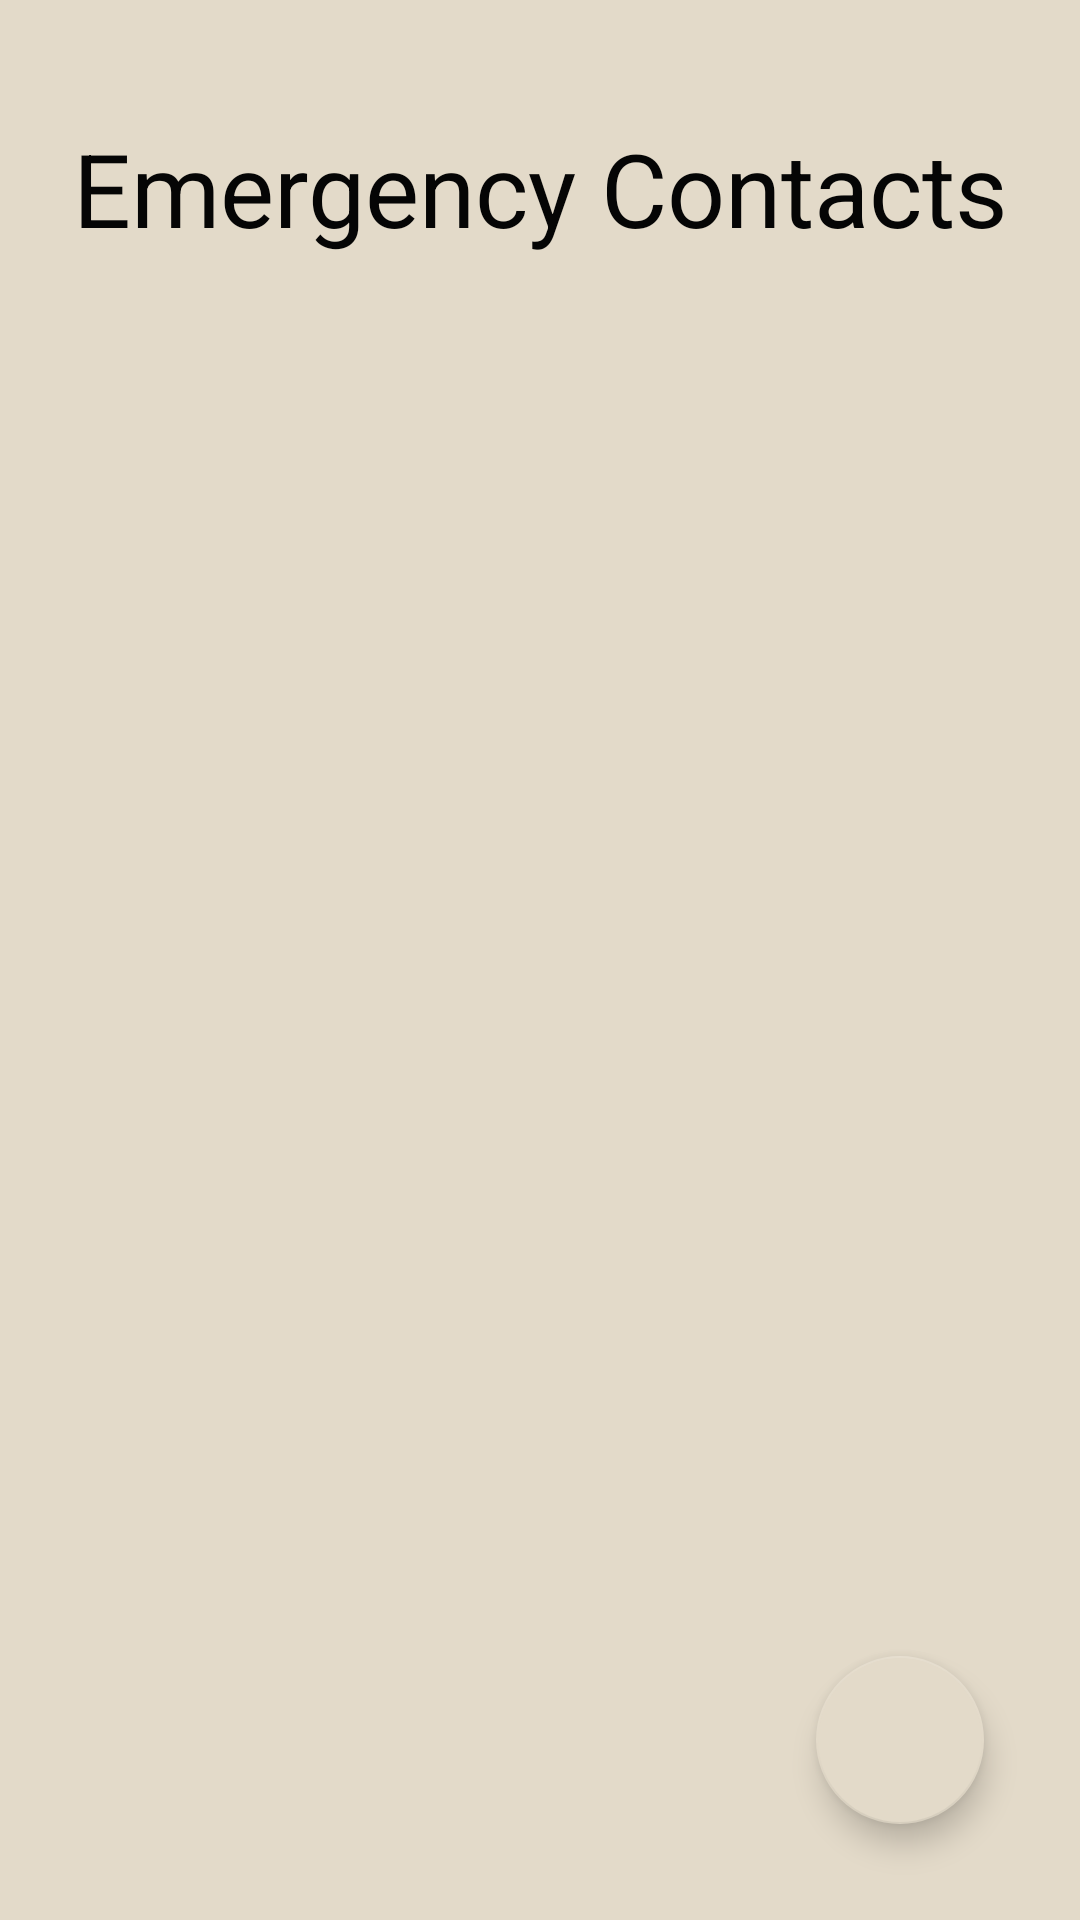

Reconstruct the res/layout file that produces this screen, plus the resources it refers to.
<!-- AndroidManifest.xml: application theme Theme.MyApplication -->
<!-- res/layout/fragment_emergency_contacts_main.xml -->
<?xml version="1.0" encoding="utf-8"?>
<androidx.constraintlayout.widget.ConstraintLayout xmlns:android="http://schemas.android.com/apk/res/android"
    xmlns:app="http://schemas.android.com/apk/res-auto"
    xmlns:tools="http://schemas.android.com/tools"
    android:layout_width="match_parent"
    android:layout_height="match_parent"
    android:background="@color/brown">

    <com.google.android.material.floatingactionbutton.FloatingActionButton
        android:id="@+id/addContactFab"
        android:layout_width="wrap_content"
        android:layout_height="wrap_content"
        android:layout_marginEnd="32dp"
        android:layout_marginBottom="32dp"
        android:clickable="true"
        app:layout_constraintBottom_toBottomOf="parent"
        app:layout_constraintEnd_toEndOf="parent"
        app:srcCompat="@drawable/ic_baseline_add_24"
        app:tint="@android:color/white" />

    <TextView
        android:id="@+id/emergencyContacts_tvHeader"
        android:layout_width="match_parent"
        android:layout_height="wrap_content"
        android:layout_gravity="center"
        android:layout_marginTop="40dp"
        android:text="Emergency Contacts"
        android:textAlignment="center"
        android:textColor="#050505"
        android:textSize="34sp"
        app:layout_constraintStart_toStartOf="parent"
        app:layout_constraintTop_toTopOf="parent" />

    <androidx.recyclerview.widget.RecyclerView
        android:id="@+id/contactsRecyclerView"
        android:layout_width="370dp"
        android:layout_height="wrap_content"
        android:layout_marginTop="40dp"
        app:layout_constraintEnd_toEndOf="parent"
        app:layout_constraintHorizontal_bias="0.482"
        app:layout_constraintStart_toStartOf="parent"
        app:layout_constraintTop_toBottomOf="@+id/emergencyContacts_tvHeader" />

</androidx.constraintlayout.widget.ConstraintLayout>
<!-- resources referenced by this layout -->
<resources>
  <color name="brown">#E3DAC9</color>
  <style name="Theme.MyApplication" parent="Theme.MaterialComponents.DayNight.DarkActionBar">
          
          <item name="colorPrimary">@color/dark_red</item>
          <item name="colorPrimaryVariant">@color/brown</item>
          <item name="colorOnPrimary">@color/dark_brown</item>
          
          <item name="colorSecondary">@color/brown</item>
          <item name="colorSecondaryVariant">@color/light_brown</item>
          <item name="colorOnSecondary">@color/black</item>
          
          <item name="android:statusBarColor" tools:targetApi="l">?attr/colorPrimaryVariant</item>
          
      </style>
  <color name="dark_red">#8C0303</color>
  <color name="dark_brown">#BDA891</color>
  <color name="light_brown">#FDF7EC</color>
  <color name="black">#FF000000</color>
</resources>
